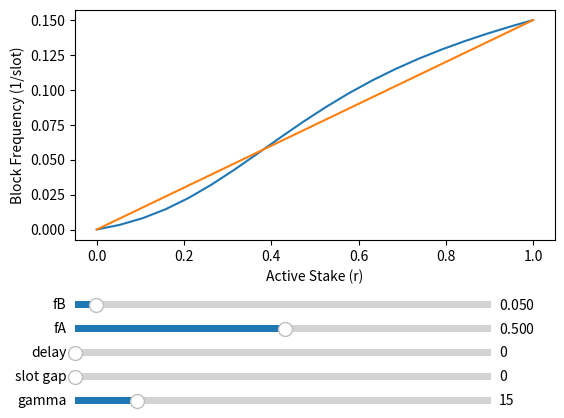

This figure's Python source:
import matplotlib.pyplot as plt
import numpy as np
from matplotlib.widgets import Slider

trunc_error = 1.0e-5


def n_d(d, r, gamma, slot_gap, fa, fb, delay):
    def f(x):
        if x < slot_gap + 1:
            return 0.0
        elif x < gamma + 1:
            return fa * (float(x - slot_gap)) / float(gamma - slot_gap)
        else:
            return fb

    def prod(arguments):
        result = 1.0
        for k in arguments:
            result = result * k
        return result

    def p_empty_slot(j):
        return [np.power(1.0 - f(k), r) for k in range(1, j+1)]

    def prod_p_empty_slot(j):
        return prod(p_empty_slot(j))

    if d < 1:
        return 0.0
    elif d == 1:
        return 1.0 - np.power(1.0 - f(d), r)
    else:
        return (1.0 - np.power(1.0 - f(d), r)) * prod_p_empty_slot(d - 1)


def n_d_acc(d, r, gamma, slot_gap, fa, fb, delay, acc):
    def f(x):
        if x < slot_gap + 1:
            return 0.0
        elif x < gamma + 1:
            return fa * (float(x - slot_gap)) / float(gamma - slot_gap)
        else:
            return fb

    def prod_p_empty_slot(j):
        return np.power(1.0 - f(j), r)*acc

    if d < 1:
        return 0.0, 0.0
    elif d == 1:
        return 1.0 - np.power(1.0 - f(d), r), 1.0
    else:
        out2 = prod_p_empty_slot(d - 1)
        out1 = (1.0 - np.power(1.0 - f(d), r)) * out2
        return out1, out2


def block_frequency(r, gamma, slot_gap, fa, fb, delay):
    res = 0.0
    if r > 0.0:
        i = 0
        done = False
        old_value = 0.0
        accumulation = 0.0
        while not done:
            i = i + 1
            (nd, accumulation) = n_d_acc(i, r, gamma, slot_gap, fa, fb, delay, accumulation)
            new = i * nd
            if new < trunc_error and old_value > 0.0:
                done = True
            res = res + new
            old_value = new
        if res > 0.0:
            return 1.0/res
        else:
            return 0.0
    else:
        return 0.0


gamma_init = 15
fa_init = 0.5
fb_init = 0.05
slot_gap_init = 0
delay_init = 0

# delta_range = range(0, 101)
#
# plt.plot(delta_range, [n_d(d, 1.0, gamma_init, slot_gap_init, fa_init, fb_init, delay_init) for d in delta_range])
# plt.xlabel("Slot Interval")
# plt.ylabel("Probability Density")
# plt.show()

r_axis = np.linspace(0.0, 1.0, 20)

ax = plt.subplot(111)
plt.subplots_adjust(left=0.15, bottom=0.4)
init_data = [block_frequency(r, gamma_init, slot_gap_init, fa_init, fb_init, delay_init) for r in r_axis]
line1, = ax.plot(r_axis, init_data)
line2, = ax.plot([0.0, 1.0], [0.0, max(init_data)])

plt.xlabel("Active Stake (r)")
plt.ylabel("Block Frequency (1/slot)")

ax_gamma = plt.axes([0.15, 0.05, 0.65, 0.03])
s_gamma = Slider(ax_gamma, 'gamma', 0, 100, valinit=gamma_init, valfmt="%i")

ax_slot_gap = plt.axes([0.15, 0.1, 0.65, 0.03])
s_slot_gap = Slider(ax_slot_gap, 'slot gap', 0, 100, valinit=slot_gap_init, valfmt="%i")

ax_delay = plt.axes([0.15, 0.15, 0.65, 0.03])
s_delay = Slider(ax_delay, 'delay', 0, 100, valinit=delay_init, valfmt="%i")

ax_fa = plt.axes([0.15, 0.2, 0.65, 0.03])
s_fa = Slider(ax_fa, 'fA', 0.001, 0.99, valinit=fa_init)

ax_fb = plt.axes([0.15, 0.25, 0.65, 0.03])
s_fb = Slider(ax_fb, 'fB', 0.001, 0.99, valinit=fb_init)


def update_gamma(new_gamma):
    new_data = [block_frequency(r, round(new_gamma), s_slot_gap.val, s_fa.val, s_fb.val, s_delay.val) for r in r_axis]
    line1.set_ydata(new_data)
    line2.set_ydata([0.0, max(new_data)])
    ax.relim()
    ax.autoscale_view()


def update_slot_gap(new_slot_gap):
    new_data = [block_frequency(r, s_gamma.val, round(new_slot_gap), s_fa.val, s_fb.val, s_delay.val) for r in r_axis]
    line1.set_ydata(new_data)
    line2.set_ydata([0.0, max(new_data)])
    ax.relim()
    ax.autoscale_view()


def update_fa(new_fa):
    new_data = [block_frequency(r, s_gamma.val, s_slot_gap.val, new_fa, s_fb.val, s_delay.val) for r in r_axis]
    line1.set_ydata(new_data)
    line2.set_ydata([0.0, max(new_data)])
    ax.relim()
    ax.autoscale_view()


def update_fb(new_fb):
    new_data = [block_frequency(r, s_gamma.val, s_slot_gap.val, s_fa.val, new_fb, s_delay.val) for r in r_axis]
    line1.set_ydata(new_data)
    line2.set_ydata([0.0, max(new_data)])
    ax.relim()
    ax.autoscale_view()


def update_delay(new_delay):
    new_data = [block_frequency(r, s_gamma.val, s_slot_gap.val, s_fa.val, s_fb.val, round(new_delay)) for r in r_axis]
    line1.set_ydata(new_data)
    line2.set_ydata([0.0, max(new_data)])
    ax.relim()
    ax.autoscale_view()


s_gamma.on_changed(update_gamma)
s_slot_gap.on_changed(update_slot_gap)
s_fa.on_changed(update_fa)
s_fb.on_changed(update_fb)
s_delay.on_changed(update_delay)


plt.show()


